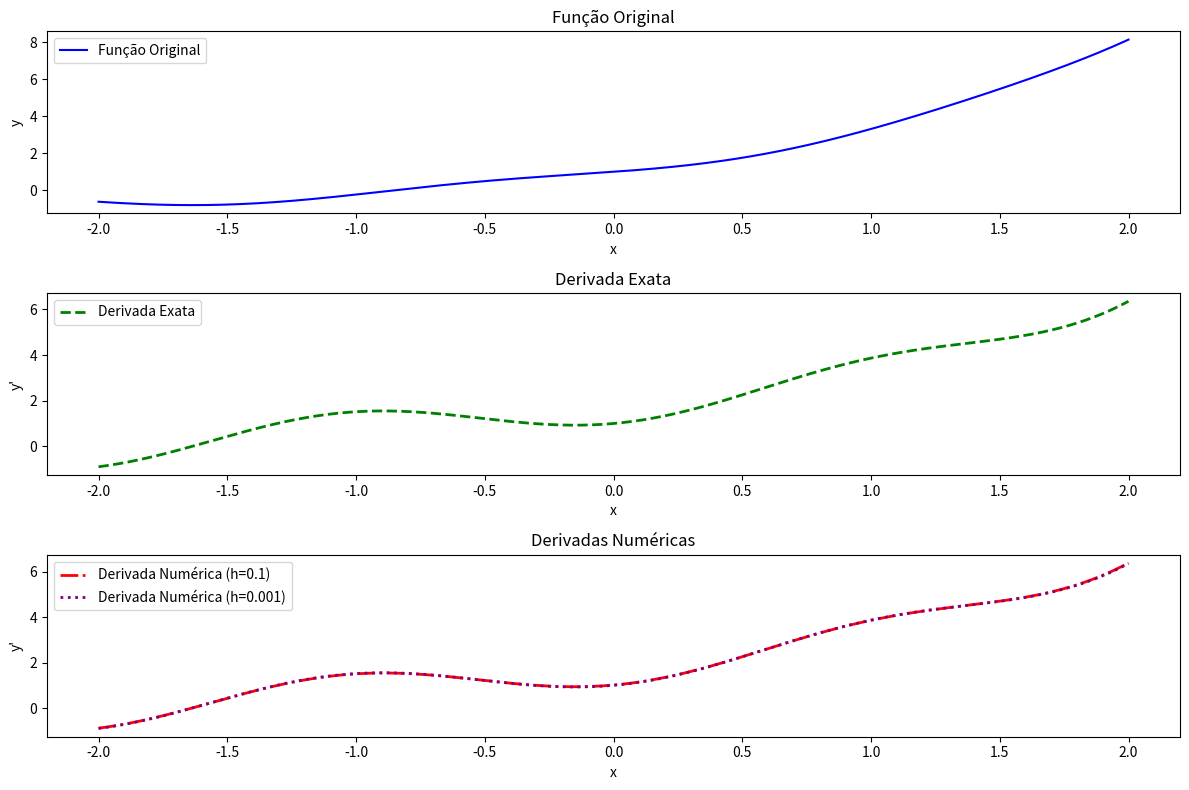

Here is the Python script that generated this plot:
import numpy as np
import matplotlib.pyplot as plt
def funcao(x):
    return np.exp(x) + np.sin(x)**3
def derivada_exata(x):
    return np.exp(x) + 3 * np.sin(x)**2 * np.cos(x)
def derivada_numerica(x, h):
    return (funcao(x + h) - funcao(x - h)) / (2 * h)
# Valores de x
x_valores = np.linspace(-2, 2, 500)
y_valores = funcao(x_valores)
derivada_exata_valores = derivada_exata(x_valores)
derivada_numerica_h_01 = derivada_numerica(x_valores, 0.1)
derivada_numerica_h_001 = derivada_numerica(x_valores, 0.001)
# Plote
plt.figure(figsize=(12, 8))
# Plotar a função original
plt.subplot(3, 1, 1)
plt.plot(x_valores, y_valores, label='Função Original', color='blue')
plt.title('Função Original')
plt.xlabel('x')
plt.ylabel('y')
plt.legend()
# Plotar a derivada exata
plt.subplot(3, 1, 2)
plt.plot(x_valores, derivada_exata_valores, label='Derivada Exata', linestyle='--', linewidth=2, color='green')
plt.title('Derivada Exata')
plt.xlabel('x')
plt.ylabel('y\'')
plt.legend()
# Plotar as derivadas numéricas
plt.subplot(3, 1, 3)
plt.plot(x_valores, derivada_numerica_h_01, label='Derivada Numérica (h=0.1)', linestyle='-.', linewidth=2, color='red')
plt.plot(x_valores, derivada_numerica_h_001, label='Derivada Numérica (h=0.001)', linestyle=':', linewidth=2, color='purple')
plt.title('Derivadas Numéricas')
plt.xlabel('x')
plt.ylabel('y\'')
plt.legend()

plt.tight_layout()
plt.show()
